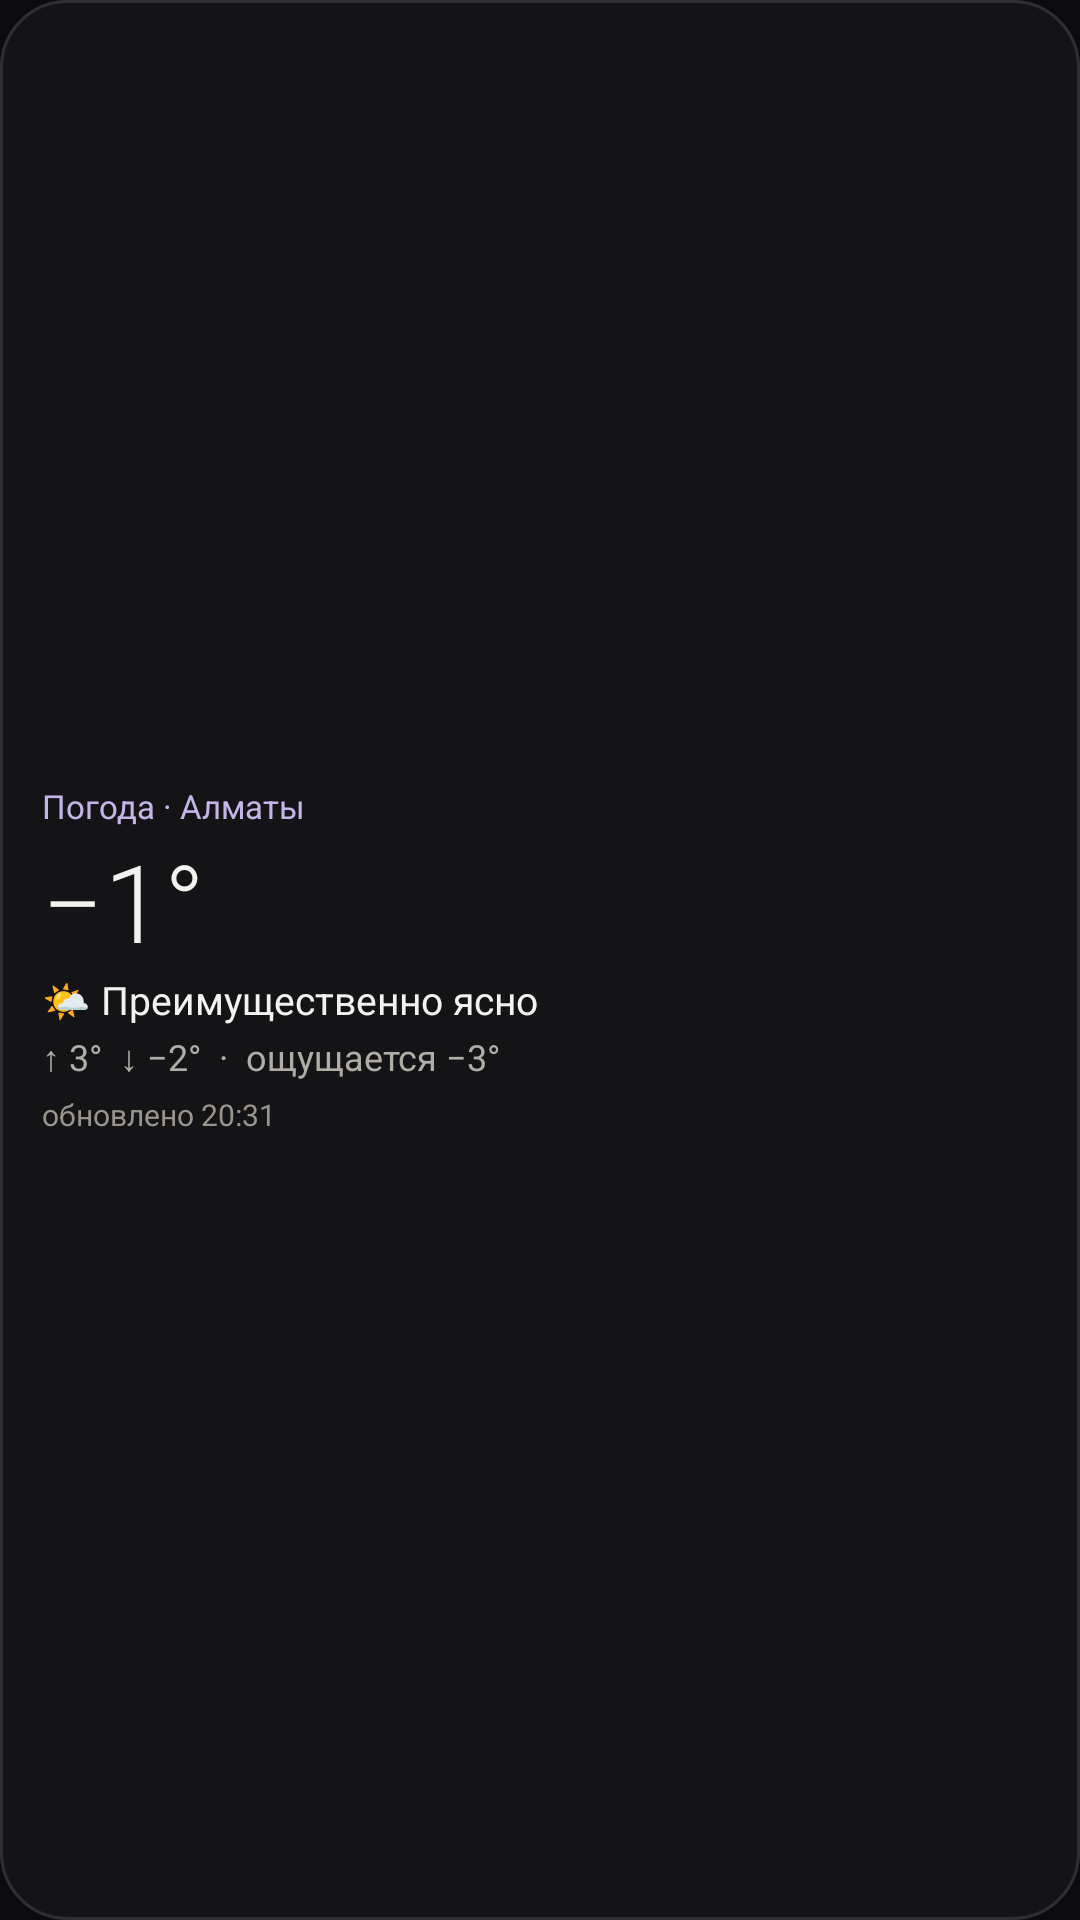

Reconstruct the res/layout file that produces this screen, plus the resources it refers to.
<!-- AndroidManifest.xml: application theme AppTheme -->
<!-- res/layout/widget_weather.xml -->
<?xml version="1.0" encoding="utf-8"?>
<LinearLayout xmlns:android="http://schemas.android.com/apk/res/android"
    android:id="@+id/w_root" android:layout_width="match_parent" android:layout_height="match_parent"
    android:orientation="vertical" android:padding="14dp" android:gravity="center_vertical" android:background="@drawable/widget_bg">
    <TextView android:id="@+id/w_label" android:layout_width="match_parent" android:layout_height="wrap_content" android:text="Погода · Алматы" android:textSize="11sp" android:textColor="#FFC4B5E8" android:maxLines="1" android:ellipsize="end" />
    <TextView android:id="@+id/w_temp" android:layout_width="match_parent" android:layout_height="wrap_content" android:text="−1°" android:textSize="36sp" android:textColor="#FFF4F2EE" android:maxLines="1" android:ellipsize="end" android:fontFamily="sans-serif-light"/>
    <TextView android:id="@+id/w_cond" android:layout_width="match_parent" android:layout_height="wrap_content" android:text="🌤 Преимущественно ясно" android:textSize="13sp" android:textColor="#FFF4F2EE" android:maxLines="1" android:ellipsize="end" />
    <TextView android:id="@+id/w_hilo" android:layout_width="match_parent" android:layout_height="wrap_content" android:text="↑ 3°  ↓ −2°  ·  ощущается −3°" android:textSize="12sp" android:textColor="#FFB0ADA6" android:maxLines="1" android:ellipsize="end" android:layout_marginTop="2dp"/>
    <TextView android:id="@+id/w_upd" android:layout_width="match_parent" android:layout_height="wrap_content" android:text="обновлено 20:31" android:textSize="10sp" android:textColor="#FF9A958C" android:maxLines="1" android:ellipsize="end" android:layout_marginTop="4dp"/>
</LinearLayout>
<!-- resources referenced by this layout -->
<resources>
  <!-- drawable widget_bg (drawable) -->
  <?xml version="1.0" encoding="utf-8"?>
  <shape xmlns:android="http://schemas.android.com/apk/res/android" android:shape="rectangle">
      <solid android:color="#FF141417"/>
      <stroke android:width="1dp" android:color="#FF2E2E34"/>
      <corners android:radius="22dp"/>
  </shape>
  <style name="AppTheme" parent="@android:style/Theme.Material.NoActionBar">
          <item name="android:windowFullscreen">false</item>
          <item name="android:windowBackground">@drawable/splash</item>
          <item name="android:colorPrimary">@color/bg</item>
          <item name="android:colorPrimaryDark">@color/bg</item>
          <item name="android:statusBarColor">@color/bg</item>
          <item name="android:navigationBarColor">@color/bg</item>
          <item name="android:windowLightStatusBar">false</item>
          <item name="android:colorBackground">@color/bg</item>
          <item name="android:colorBackgroundFloating">@color/bg</item>
          <item name="android:windowBackgroundFallback">@color/bg</item>
          <item name="android:windowIsTranslucent">false</item>
      </style>
  <!-- drawable splash (drawable) -->
  <?xml version="1.0" encoding="utf-8"?>
  <layer-list xmlns:android="http://schemas.android.com/apk/res/android">
      <item android:drawable="@color/bg"/>
  </layer-list>
  <color name="bg">#0c0c0e</color>
</resources>
